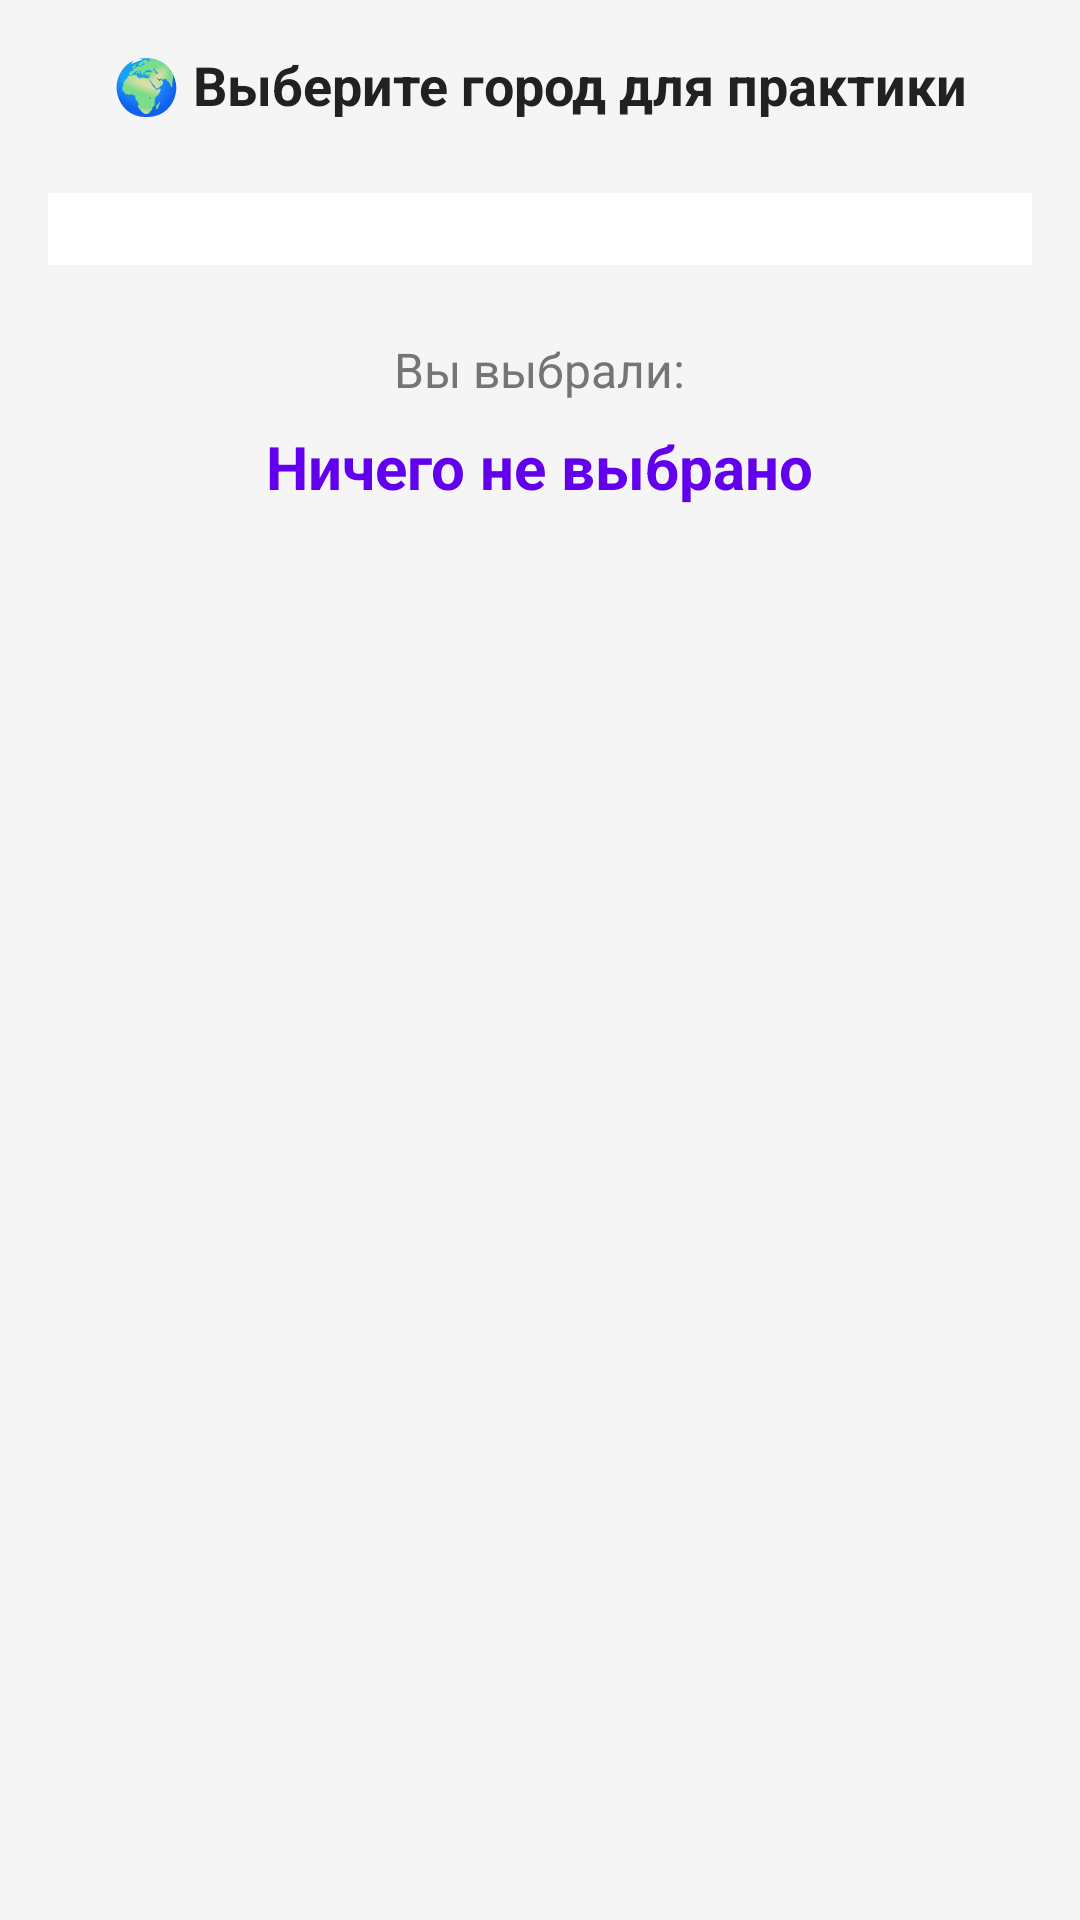

Android layout source for this screen:
<!-- AndroidManifest.xml: application theme Theme.KadyshmanDM -->
<!-- res/layout/activity_spinner.xml -->
<?xml version="1.0" encoding="utf-8"?>
<LinearLayout
    xmlns:android="http://schemas.android.com/apk/res/android"
    android:layout_width="match_parent"
    android:layout_height="match_parent"
    android:orientation="vertical"
    android:padding="16dp"
    android:background="@color/background_light"
    android:gravity="center_horizontal">

    <TextView
        android:layout_width="wrap_content"
        android:layout_height="wrap_content"
        android:text="🌍 Выберите город для практики"
        android:textSize="18sp"
        android:textStyle="bold"
        android:textColor="@color/text_primary"
        android:layout_marginBottom="24dp"/>

    <Spinner
        android:id="@+id/spinnerCities"
        android:layout_width="match_parent"
        android:layout_height="wrap_content"
        android:layout_marginBottom="24dp"
        android:background="@color/input_background"
        android:padding="12dp"/>

    <TextView
        android:layout_width="wrap_content"
        android:layout_height="wrap_content"
        android:text="Вы выбрали:"
        android:textSize="16sp"
        android:textColor="@color/text_secondary"
        android:layout_marginBottom="8dp"/>

    <TextView
        android:id="@+id/textSelectedCity"
        android:layout_width="wrap_content"
        android:layout_height="wrap_content"
        android:text="Ничего не выбрано"
        android:textSize="20sp"
        android:textStyle="bold"
        android:textColor="@color/primary_color"/>

</LinearLayout>
<!-- resources referenced by this layout -->
<resources>
  <color name="background_light">#F5F5F5</color>
  <color name="input_background">#FFFFFF</color>
  <color name="primary_color">#6200EE</color>
  <color name="text_primary">#212121</color>
  <color name="text_secondary">#757575</color>
  <style name="Theme.KadyshmanDM" parent="Base.Theme.KadyshmanDM" />
  <style name="Base.Theme.KadyshmanDM" parent="Theme.Material3.DayNight.NoActionBar">
  
          <item name="colorPrimary">@color/primary_color</item>
          <item name="colorPrimaryVariant">@color/primary_variant</item>
          <item name="colorOnPrimary">@color/button_text</item>
  
          <item name="colorSecondary">@color/secondary_color</item>
          <item name="colorSecondaryVariant">@color/secondary_color</item>
          <item name="colorOnSecondary">@color/text_primary</item>
  
          <item name="android:colorBackground">@color/background_light</item>
          <item name="colorOnBackground">@color/text_primary</item>
          <item name="android:textColorPrimary">@color/text_primary</item>
          <item name="android:textColorSecondary">@color/text_secondary</item>
  
          <item name="android:statusBarColor">@color/primary_variant</item>
      </style>
  <color name="primary_variant">#3700B3</color>
  <color name="button_text">#FFFFFF</color>
  <color name="secondary_color">#03DAC6</color>
</resources>
